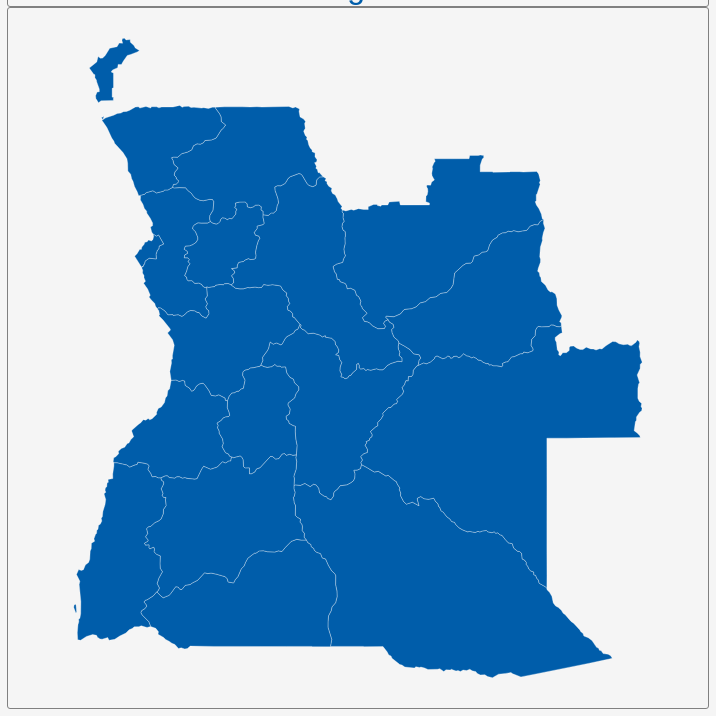
D3 v3 page, settled after 360 driven frames (6 s of simulated time); the page loaded 1 data file(s).


        var dim = 700;
        const center = {
            "lng": 17.8765,
            "lat": -11.2931
        };
        var scale = 2916;

        var title = document.getElementById('title');
        title.style.width = dim;
        title.style.marginLeft = "calc(50% - " + (dim / 2) + "px)";
        var map = document.getElementById('map')
        map.style.width = dim;
        map.style.marginLeft = "calc(50% - " + (dim / 2) + "px)";

        var tooltip = d3
            .select("#map")
            .append("div")
            .attr("class", "tooltip")
            .attr("opacity", 0);
        var width = dim,
            height = dim;

        var svg = d3.select("#map")
            .append("svg")
            .attr("width", width)
            .attr("height", height);

        scale = scale * .9;// to give 5% padding on each side
        var projection = d3.geo.mercator()
            .center([center.lng, center.lat])
            .scale(scale)
            .translate([width / 2, height / 2]);
        var geoPath = d3.geo.path()
            .projection(projection);

        var g = svg.append("g");
        d3.json("geosource.json", function (json) {
            g.selectAll("path")
                .data(json.features)
                .enter()
                .append("path")
                .attr("d", geoPath)
                .attr("class", "polygon")
                .on("mouseover", mouseover)
                .on("mouseout", mouseout)
                .on("mousemove", mousemove);

            svg.call(d3.behavior.zoom().on("zoom", () => {
                g.attr("transform", "translate(" + d3.event.translate.join(",") + ")scale(" + d3.event.scale + ")");
            }));
        });
        function mouseover(d) {
            d3.select(this).attr("class", "hover");
            tooltip.style("opacity", 0.9);
            tooltip.html((d.properties.NAME_1 && "<b>" + d.properties.NAME_1 + "</b><br>" || '') +
                (d.properties.ENGTYPE_1 && d.properties.ENGTYPE_1));
        }
        function mouseout(d) {
            d3.select(this).attr("class", "polygon");
            tooltip.style("opacity", 0);
        }
        function mousemove(d) {
            tooltip.style({
                left: function () {
                    if (d3.event.pageX > 800) {
                        return d3.event.pageX - 180 + "px";
                    } else {
                        return d3.event.pageX + 23 + "px";
                    }
                },
                top: d3.event.pageY - 20 + "px",
            });
        }
    

### data: geosource.json
{
 "type": "FeatureCollection",
 "features": [
  {
   "type": "Feature",
   "geometry": {
    "type": "Polygon",
    "coordinates": "[... 1 items]"
   },
   "properties": {
    "GID_0": "AGO",
    "NAME_0": "Angola",
    "GID_1": "AGO.1_1",
    "NAME_1": "Bengo",
    "VARNAME_1": "",
    "NL_NAME_1": "",
    "TYPE_1": "Província",
    "ENGTYPE_1": "Province",
    "CC_1": "1",
    "HASC_1": "AO.BO"
   }
  },
  {
   "type": "Feature",
   "geometry": {
    "type": "Polygon",
    "coordinates": "[... 1 items]"
   },
   "properties": {
    "GID_0": "AGO",
    "NAME_0": "Angola",
    "GID_1": "AGO.2_1",
    "NAME_1": "Benguela",
    "VARNAME_1": "Benguella",
    "NL_NAME_1": "",
    "TYPE_1": "Província",
    "ENGTYPE_1": "Province",
    "CC_1": "2",
    "HASC_1": "AO.BG"
   }
  },
  {
   "type": "Feature",
   "geometry": {
    "type": "Polygon",
    "coordinates": "[... 1 items]"
   },
   "properties": {
    "GID_0": "AGO",
    "NAME_0": "Angola",
    "GID_1": "AGO.3_1",
    "NAME_1": "Bié",
    "VARNAME_1": "",
    "NL_NAME_1": "",
    "TYPE_1": "Província",
    "ENGTYPE_1": "Province",
    "CC_1": "3",
    "HASC_1": "AO.BI"
   }
  },
  {
   "type": "Feature",
   "geometry": {
    "type": "Polygon",
    "coordinates": "[... 1 items]"
   },
   "properties": {
    "GID_0": "AGO",
    "NAME_0": "Angola",
    "GID_1": "AGO.4_1",
    "NAME_1": "Cabinda",
    "VARNAME_1": "",
    "NL_NAME_1": "",
    "TYPE_1": "Província",
    "ENGTYPE_1": "Province",
    "CC_1": "4",
    "HASC_1": "AO.CB"
   }
  },
  {
   "type": "Feature",
   "geometry": {
    "type": "Polygon",
    "coordinates": "[... 1 items]"
   },
   "properties": {
    "GID_0": "AGO",
    "NAME_0": "Angola",
    "GID_1": "AGO.5_1",
    "NAME_1": "Cuando Cubango",
    "VARNAME_1": "",
    "NL_NAME_1": "",
    "TYPE_1": "Província",
    "ENGTYPE_1": "Province",
    "CC_1": "5",
    "HASC_1": "AO.CC"
   }
  },
  {
   "type": "Feature",
   "geometry": {
    "type": "Polygon",
    "coordinates": "[... 1 items]"
   },
   "properties": {
    "GID_0": "AGO",
    "NAME_0": "Angola",
    "GID_1": "AGO.6_1",
    "NAME_1": "Cuanza Norte",
    "VARNAME_1": "Cuanza-Nord|Kwanza Norte",
    "NL_NAME_1": "",
    "TYPE_1": "Província",
    "ENGTYPE_1": "Province",
    "CC_1": "6",
    "HASC_1": "AO.CN"
   }
  },
  {
   "type": "Feature",
   "geometry": {
    "type": "Polygon",
    "coordinates": "[... 1 items]"
   },
   "properties": {
    "GID_0": "AGO",
    "NAME_0": "Angola",
    "GID_1": "AGO.7_1",
    "NAME_1": "Cuanza Sul",
    "VARNAME_1": "Cuanza-Sud|Kwanza Sul",
    "NL_NAME_1": "",
    "TYPE_1": "Província",
    "ENGTYPE_1": "Province",
    "CC_1": "7",
    "HASC_1": "AO.CS"
   }
  },
  {
   "type": "Feature",
   "geometry": {
    "type": "Polygon",
    "coordinates": "[... 1 items]"
   },
   "properties": {
    "GID_0": "AGO",
    "NAME_0": "Angola",
    "GID_1": "AGO.8_1",
    "NAME_1": "Cunene",
    "VARNAME_1": "",
    "NL_NAME_1": "",
    "TYPE_1": "Província",
    "ENGTYPE_1": "Province",
    "CC_1": "8",
    "HASC_1": "AO.CU"
   }
  },
  "... 10 more items"
 ]
}